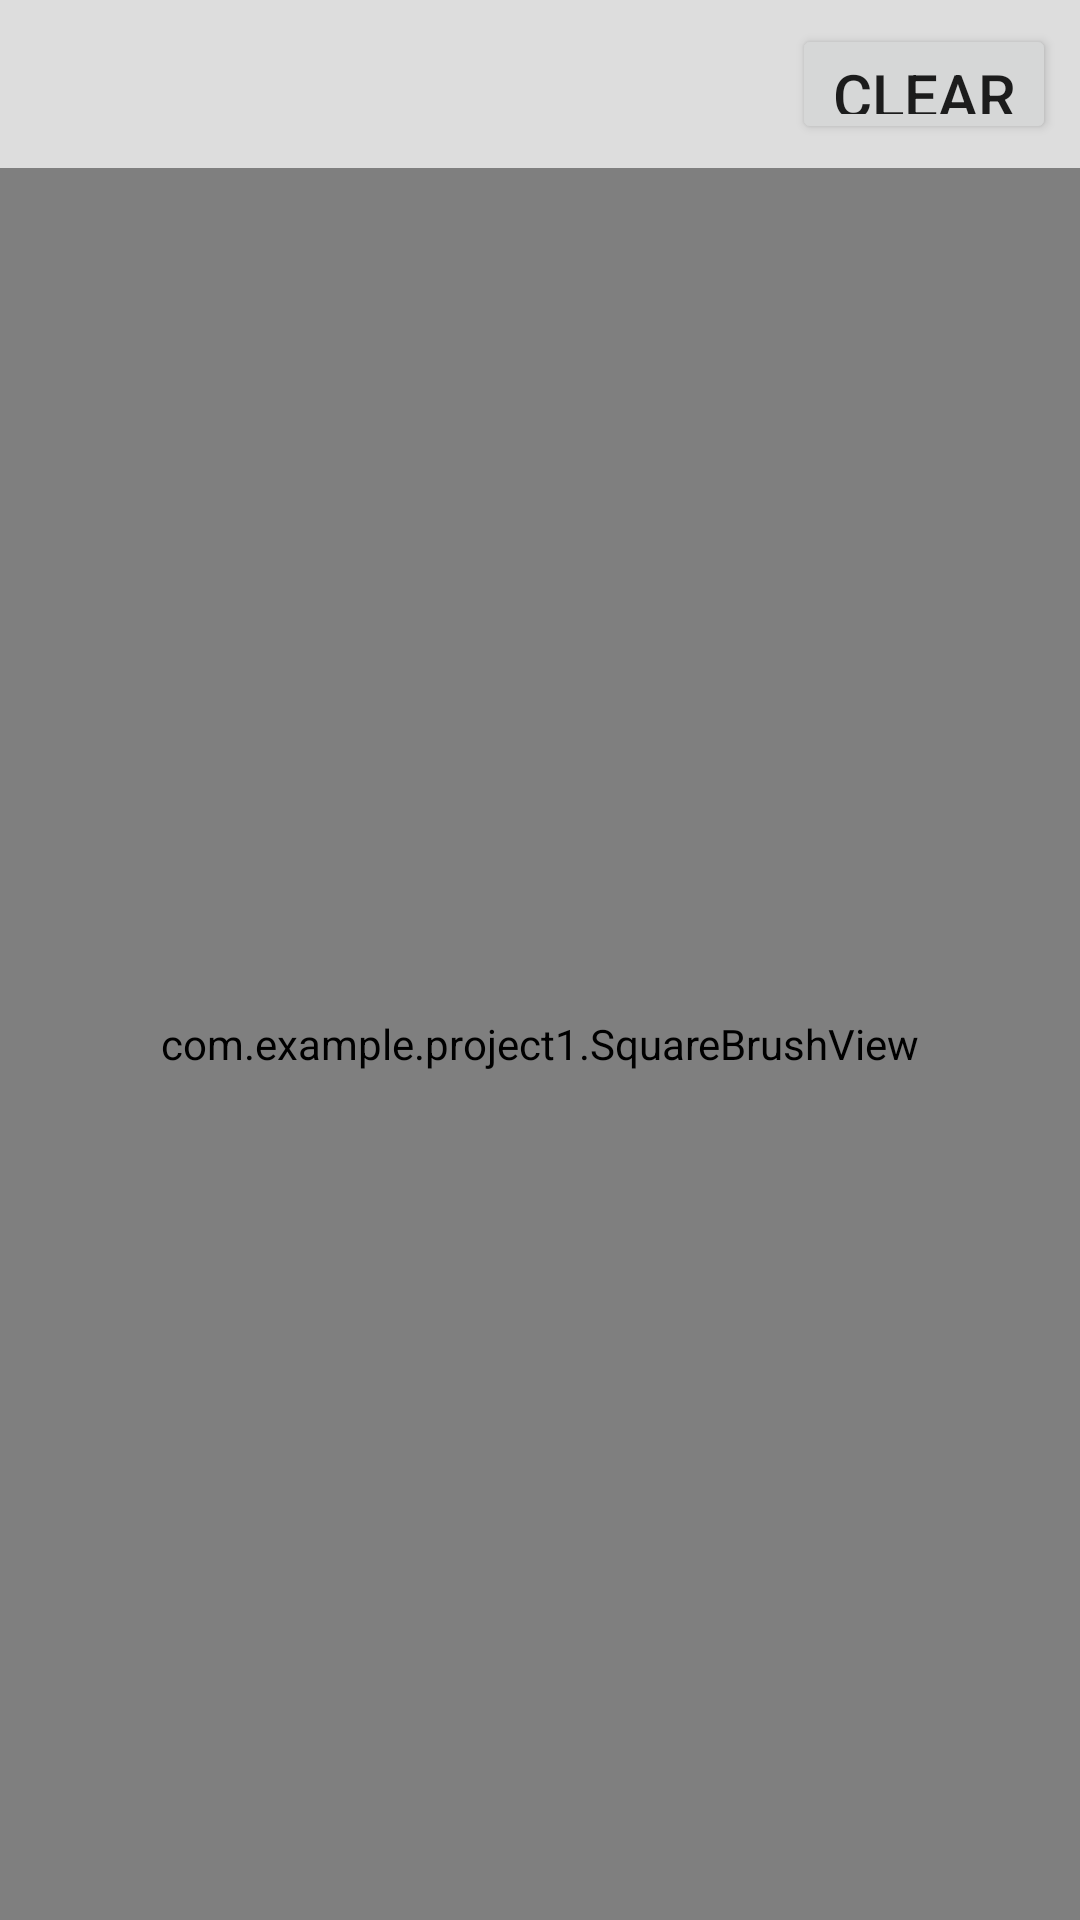

Reconstruct the res/layout file that produces this screen, plus the resources it refers to.
<!-- AndroidManifest.xml: application theme Theme.Project1 -->
<!-- res/layout/activity_main5.xml -->
<?xml version="1.0" encoding="utf-8"?>
<LinearLayout xmlns:android="http://schemas.android.com/apk/res/android"
    xmlns:tools="http://schemas.android.com/tools"
    android:id="@+id/rootLayout"
    android:layout_width="match_parent"
    android:layout_height="wrap_content"
    android:orientation="vertical"
    tools:context=".MainActivity5">

    <LinearLayout
        android:id="@+id/topBar"
        android:layout_width="match_parent"
        android:layout_height="wrap_content"
        android:orientation="horizontal"
        android:gravity="center_vertical"
        android:padding="8dp"
        android:background="#DDDDDD"
        android:layout_alignParentTop="true">

        
        <LinearLayout
            android:id="@+id/colorContainer"
            android:layout_width="0dp"
            android:layout_height="wrap_content"
            android:layout_weight="1"
            android:orientation="horizontal"
            android:gravity="center_vertical"
            android:layout_marginEnd="8dp" />

        <Button
            android:id="@+id/clear"
            android:layout_width="wrap_content"
            android:layout_height="40dp"
            android:text="CLEAR"
            android:textSize="20dp"/>
    </LinearLayout>

    <com.example.project1.SquareBrushView
        android:id="@+id/paintView"
        android:layout_width="match_parent"
        android:layout_height="match_parent"
        android:background="#FFFFFF" />









</LinearLayout>
<!-- resources referenced by this layout -->
<resources>
  <style name="Theme.Project1" parent="Theme.MaterialComponents.DayNight.DarkActionBar">
          
          <item name="colorPrimary">@color/purple_500</item>
          <item name="colorPrimaryVariant">@color/purple_700</item>
          <item name="colorOnPrimary">@color/white</item>
          
          <item name="colorSecondary">@color/teal_200</item>
          <item name="colorSecondaryVariant">@color/teal_700</item>
          <item name="colorOnSecondary">@color/black</item>
          
          <item name="android:statusBarColor" tools:targetApi="l">?attr/colorPrimaryVariant</item>
          
      </style>
  <!-- not gathered from this repository: default colours our renderer supplied (Android Studio template values) -->
  <color name="purple_500">#FF6200EE</color>
  <color name="purple_700">#FF3700B3</color>
  <color name="teal_200">#FF03DAC5</color>
  <color name="teal_700">#FF018786</color>
  <color name="black">#FF000000</color>
  <color name="white">#FFFFFFFF</color>
</resources>
